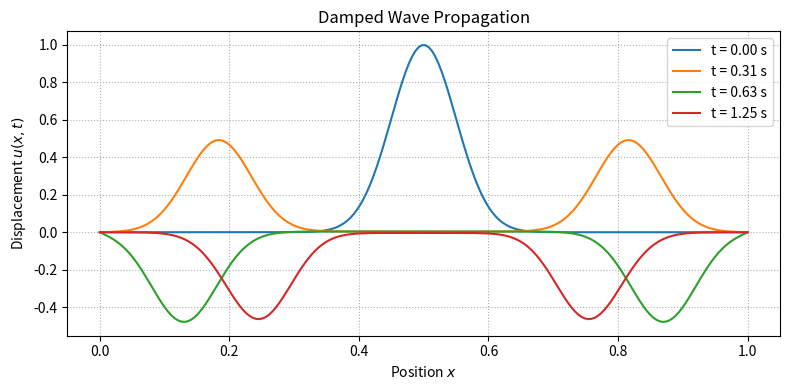
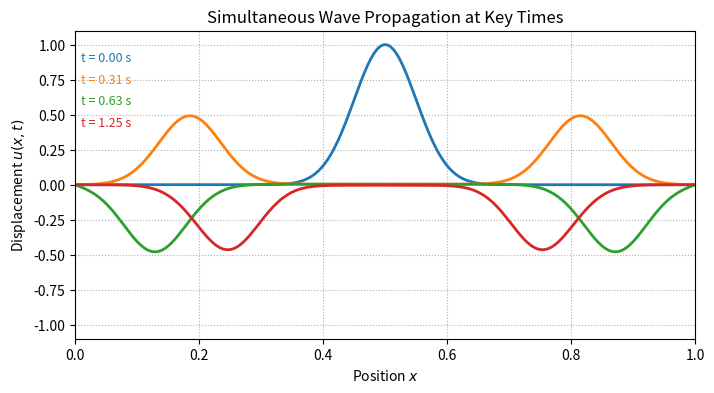

Write the Python code that produced these figures, in order. (Note: this script raises an exception after producing the figures.)
import numpy as np
import matplotlib.pyplot as plt

# Parameters
L = 1.0               # Length of the rod
nx = 200              # Number of spatial points
dx = L / (nx - 1)     # Spatial step size
x = np.linspace(0, L, nx)

c = 1.0               # Wave speed
zeta = 0.02           # Damping ratio
omega = np.pi * c / L # Natural frequency (first mode)

dt = 0.5 * dx / c     # Time step (CFL condition)
nt = 500              # Number of time steps

# Initial displacement: a Gaussian pulse
sigma = 0.05
u0 = np.exp(-((x - L/2)**2) / (2 * sigma**2))

# Initialize solution arrays
u_prev = u0.copy()
u_curr = u0.copy()

# Compute u at t = dt using a Taylor expansion (initial velocity = 0)
u_xx = np.zeros_like(u0)
u_xx[1:-1] = (u0[2:] - 2*u0[1:-1] + u0[:-2]) / dx**2
u_curr[1:-1] = u0[1:-1] + 0.5 * (c * dt)**2 * u_xx[1:-1]
u_curr[0] = 0
u_curr[-1] = 0

# Choose time steps at which to take snapshots
snapshot_steps = [0, nt//4, nt//2, nt-1]
snapshots = {step: None for step in snapshot_steps}
snapshots[0] = u0.copy()

# Time-stepping loop
for n in range(1, nt):
    u_next = np.zeros_like(u0)
    alpha2 = (c * dt / dx)**2

    # Interior update (central differences + damping)
    for j in range(1, nx-1):
        u_next[j] = (2*u_curr[j] - u_prev[j]
                     + alpha2 * (u_curr[j+1] - 2*u_curr[j] + u_curr[j-1])
                     - 2*zeta*omega*dt*(u_curr[j] - u_prev[j]))
    # Enforce boundary conditions
    u_next[0] = 0
    u_next[-1] = 0

    # Shift for next iteration
    u_prev, u_curr = u_curr, u_next

    # Store snapshots
    if n in snapshot_steps:
        snapshots[n] = u_curr.copy()

# Plot snapshots with grid
plt.figure(figsize=(8, 4))  # Same size as I used earlier

for step, u_snap in snapshots.items():
    plt.plot(x, u_snap, label=f't = {step*dt:.2f} s')  # Uses default color cycle

plt.xlabel('Position $x$')
plt.ylabel('Displacement $u(x,t)$')
plt.title('Damped Wave Propagation')

plt.grid(True, linestyle=':', linewidth=0.8)  # Dotted grid, subtle but visible
plt.legend()
plt.tight_layout()
plt.savefig('wave_propagation_plot_with_grid.png', dpi=300)
plt.show()


import matplotlib.animation as animation

# Prepare the animation figure
fig, ax = plt.subplots(figsize=(8, 4))
colors = plt.rcParams['axes.prop_cycle'].by_key()['color']
lines = []
texts = []

# Set axis
ax.set_xlim(0, L)
ax.set_ylim(-1.1*np.max(u0), 1.1*np.max(u0))
ax.set_xlabel('Position $x$')
ax.set_ylabel('Displacement $u(x,t)$')
ax.set_title('Simultaneous Wave Propagation at Key Times')
ax.grid(True, linestyle=':', linewidth=0.8)

# Recompute full simulation and store u(x,t) at every time step
u_prev = u0.copy()
u_curr = u0.copy()
history = [u0.copy()]
for n in range(1, nt):
    u_next = np.zeros_like(u0)
    alpha2 = (c * dt / dx)**2
    for j in range(1, nx - 1):
        u_next[j] = (2 * u_curr[j] - u_prev[j]
                     + alpha2 * (u_curr[j + 1] - 2 * u_curr[j] + u_curr[j - 1])
                     - 2 * zeta * omega * dt * (u_curr[j] - u_prev[j]))
    u_next[0] = 0
    u_next[-1] = 0
    u_prev, u_curr = u_curr, u_next
    history.append(u_curr.copy())

# Convert selected steps to frame indexes
selected_steps = [0, nt // 4, nt // 2, nt - 1]
selected_histories = [[history[i]] for i in selected_steps]  # start with first frame for each
selected_counters = [i for i in selected_steps]

# Initialize lines and labels for each wave
for i, step in enumerate(selected_steps):
    line, = ax.plot([], [], lw=2, color=colors[i])
    lines.append(line)
    txt = ax.text(0.01, 0.9 - i*0.07, '', transform=ax.transAxes, fontsize=9, color=colors[i])
    texts.append(txt)

# Animate forward all selected histories
def update(frame):
    for i in range(len(selected_steps)):
        idx = min(selected_counters[i] + frame, nt - 1)
        lines[i].set_data(x, history[idx])
        texts[i].set_text(f't = {idx*dt:.2f} s')
    return lines + texts

ani = animation.FuncAnimation(fig, update, frames=200, interval=50, blit=True)

# Display in Colab
from IPython.display import HTML
HTML(ani.to_jshtml())


import numpy as np
import matplotlib.pyplot as plt
import matplotlib.animation as animation

# Parameters
L = 1.0             # Length of the domain
T = 2.0             # Total time
c = 1.0             # Wave speed
nx = 200            # Number of spatial points
nt = 400            # Number of time steps
dx = L / (nx - 1)
dt = T / nt
x = np.linspace(0, L, nx)

# Damping and frequency
zeta = 0.05
omega = np.pi

# Initial Gaussian pulse
u0 = np.exp(-400 * (x - L/2)**2)
u_prev = u0.copy()
u_curr = u0.copy()
history = [u0.copy()]

# Time stepping (finite difference)
for n in range(1, nt):
    u_next = np.zeros_like(u0)
    alpha2 = (c * dt / dx)**2
    for j in range(1, nx - 1):
        u_next[j] = (2 * u_curr[j] - u_prev[j]
                     + alpha2 * (u_curr[j+1] - 2 * u_curr[j] + u_curr[j-1])
                     - 2 * zeta * omega * dt * (u_curr[j] - u_prev[j]))
    u_next[0] = 0
    u_next[-1] = 0
    u_prev, u_curr = u_curr, u_next
    history.append(u_curr.copy())

# Select wave snapshots to animate
selected_steps = [0, nt//4, nt//2, nt-1]
colors = plt.rcParams['axes.prop_cycle'].by_key()['color']
trail_length = 20  # Number of fading trail frames

# Plot setup
fig, ax = plt.subplots(figsize=(10, 5))
ax.set_xlim(0, L)
ax.set_ylim(-1.1*np.max(u0), 1.1*np.max(u0))
ax.set_xlabel(r'$x$ (Position)', fontsize=12)
ax.set_ylabel(r'$u(x,t)$ (Displacement)', fontsize=12)
ax.set_title('Damped Stress-Wave Propagation', fontsize=14, fontweight='bold')
ax.grid(True, linestyle=':', linewidth=0.8)

# Initialize lines, dots, and text labels
lines = [ax.plot([], [], lw=2, color=colors[i])[0] for i in range(len(selected_steps))]
dots = [ax.plot([], [], 'o', color=colors[i])[0] for i in range(len(selected_steps))]
texts = [ax.text(0.01, 0.9 - i*0.07, '', transform=ax.transAxes, fontsize=9, color=colors[i])
         for i in range(len(selected_steps))]

# Optional time progress bar
timebar, = ax.plot([], [], color='black', lw=3)

# Animation update function
def update(frame):
  for artist in ax.lines[len(selected_steps)+1:] + ax.collections:
        artist.remove()
  # clear fading trails (fill_between artifacts)

  for i, step in enumerate(selected_steps):
        idx = min(step + frame, nt - 1)
        y = history[idx]

        # Fading trails
        for k in range(trail_length):
            t_idx = idx - k
            if t_idx < 0: continue
            fade = max(0, 1 - k / trail_length)
            ax.plot(x, history[t_idx], color=colors[i], alpha=fade, lw=1.5)

        # Main line and crest
        lines[i].set_data(x, y)
        peak_idx = np.argmax(np.abs(y))
        dots[i].set_data([x[peak_idx]], [y[peak_idx]]) # Changed this line
        texts[i].set_text(f't = {idx*dt:.2f} s')

    # Time progress bar
  bar_x = [0, L * frame / 200]
  bar_y = [-1.1*np.max(u0)] * 2
  timebar.set_data(bar_x, bar_y)

  return lines + dots + texts + [timebar]

# Animate
ani = animation.FuncAnimation(fig, update, frames=200, interval=50, blit=True)

# For Jupyter or Colab
from IPython.display import HTML
HTML(ani.to_jshtml())


import numpy as np
import matplotlib.pyplot as plt

# Domain of the rod
L = 10
x = np.linspace(0, L, 500)
alpha = 4  # controls the spread
u0 = np.exp(-alpha * (x - L/2)**2)  # Gaussian pulse centered at L/2

# Plot setup
fig, ax = plt.subplots(figsize=(10, 3))
ax.plot(x, u0, label='Gaussian Pulse', color='black', linewidth=2)

# Draw the rod line
ax.hlines(0, 0, L, colors='gray', linestyles='solid', linewidth=3)

# Dashed vertical lines at observation points
for xp in [3, 7]:
    ax.axvline(x=xp, color='gray', linestyle='dashed')
    ax.text(xp, 1.1, f'Point {1 if xp==3 else 2}', ha='center', fontsize=10)

# Annotations and labels
ax.text(0, 0.2, '0', ha='center', fontsize=12)
ax.text(L, 0.2, 'L', ha='center', fontsize=12)
ax.text(L/2, max(u0)+0.1, 'Gaussian Pulse', ha='center', fontsize=12)
ax.text(L/2, max(u0)+0.3, r'$t = 0$', ha='center', fontsize=12)

# Axis labels
ax.set_xlabel('Position along rod, $x$', fontsize=12)
ax.set_ylabel('Displacement, $u(x,0)$', fontsize=12)
ax.set_title('Stress-Wave Propagation in a Damped Rod (Initial Condition)', fontsize=14)

# Aesthetics
ax.set_ylim(-0.2, 1.4)
ax.grid(True, linestyle=':', alpha=0.6)
ax.set_xticks([0, 3, 5, 7, 10])
ax.set_yticks([])
ax.spines['top'].set_visible(False)
ax.spines['right'].set_visible(False)

plt.tight_layout()
plt.show()


